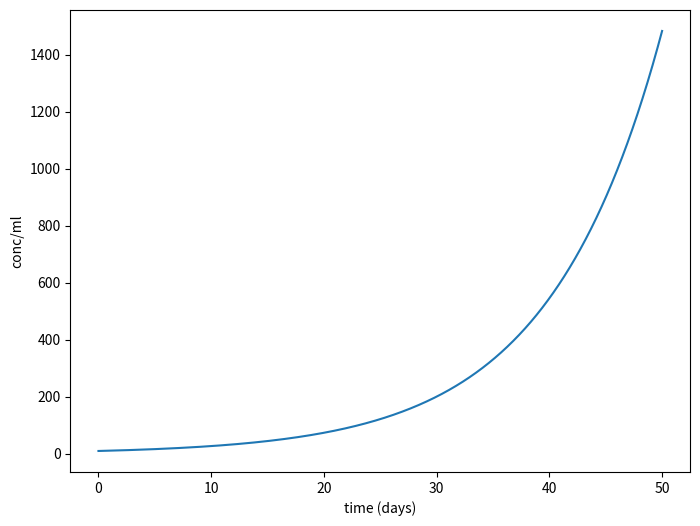
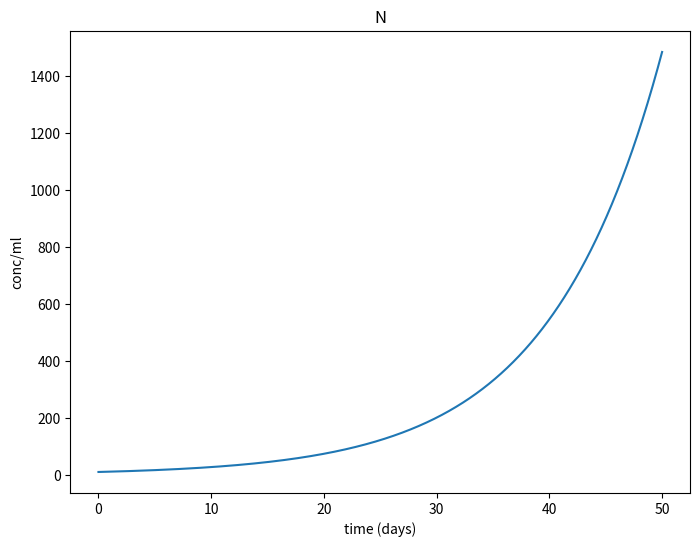

Source code (Python) for these figures, in order: (Note: this script raises an exception after producing the figures.)
import argparse, contextlib, sys, os
import scipy
import numpy as np


def initial_values() -> np.ndarray:
    N_0 = 10.0
    return np.array((
        N_0,
        ))

def constants() -> list:
    r = 0.1
    return [
        r,
        ]


def constants_with_names() -> list:
    constants_list = [        
        ("r", 0.1),
        ]
    return constants_list


def variable_names() -> list[str]:
    return [
        "N",
        ]

def system(t: np.float64, y: np.ndarray, *constants) -> np.ndarray:
    # populations
    N = y
    # constants
    r = constants
    
    dN_dt = r*N

    return np.array([dN_dt])

# includes! "ode-support.py"


def simulation_output_to_csv(sim_steps, simulation_output, write_to):
    if not simulation_output.success:
        print(simulation_output.message)
        return

    populatio_values_per_dt = simulation_output.y.T

    write_to.write(f"t,{','.join(variable_names())}\n")

    for dt, y in zip(sim_steps, populatio_values_per_dt):
        write_to.write(f"{dt},")
        write_to.write(",".join(f"{val:.4f}" for val in y))
        write_to.write("\n")


COLORS = [
    'tab:blue',
    'tab:orange',
    'tab:green',
    'tab:red',
    'tab:purple',
    'tab:brown',
    'tab:pink',
    'tab:gray',
    'tab:olive',
    'tab:cyan',
]

def plot_simulation(sim_steps, simulation_output, filename, x_label="time (days)", y_label="conc/ml"):
    import matplotlib.pyplot as plt
    from matplotlib.backends.backend_pdf import PdfPages

    with PdfPages(filename) as pdf:
        # All
        all_fig, all_ax = plt.subplots()
        all_fig.set_size_inches(8, 6)
        all_ax.set(title="", xlabel=x_label, ylabel=y_label)

        # Individually
        for i, (variable_name, variable_line_data) in enumerate(zip(variable_names(), simulation_output.y)):
            fig, ax = plt.subplots()
            fig.set_size_inches(8, 6)
            ax.set(
                title=variable_name,
                xlabel=x_label, 
                ylabel=y_label, 
            )            
            ax.plot(simulation_output.t, variable_line_data, color=COLORS[i % len(COLORS)])
            all_ax.plot(simulation_output.t, variable_line_data)

            pdf.savefig(fig)
        all_ax.legend(variable_names(),loc="best")
        pdf.savefig(all_fig)


def file_or_stdout(filename: str | None):
    if filename:
        return open(filename, 'w')
    else:
        return sys.stdout


def update_constants_with_params(constants, params):
    updated_constants = constants.copy()

    constant_names = [constant[0] for constant in constants]

    for name, value in params.items():
        for idx, (const_name, const_value) in enumerate(updated_constants):
            if const_name == name:
                updated_constants[idx] = (const_name, value)

    return updated_constants


def simulate(filename, st=0, tf=50, dt=0.1, plot=False, x_label="time (days)", y_label="conc/ml", params={}):
    sim_steps = np.arange(st, tf + dt, dt)

    constants_values = [value for _, value in update_constants_with_params(constants_with_names(), params)]

    simulation_output = scipy.integrate.solve_ivp(
        fun=system,
        t_span=(st, tf + dt * 2),
        y0=initial_values(),
        args=tuple(constants_values),
        t_eval=sim_steps,
    )

    if plot:
        plot_simulation(sim_steps, simulation_output, filename, x_label, y_label)
    else:
        with file_or_stdout(filename) as f:
            simulation_output_to_csv(sim_steps, simulation_output, f)

if __name__ == "__main__":
    parser = argparse.ArgumentParser()
    parser.add_argument("--st", type=float, default=0)
    parser.add_argument("--tf", type=float, default=50)
    parser.add_argument("--dt", type=float, default=0.01)
    parser.add_argument("-o", "--output", default=None)
    parser.add_argument("--csv", action=argparse.BooleanOptionalAction)
    parser.add_argument("--xlabel", type=str, default="time (days)")
    parser.add_argument("--ylabel", type=str, default="conc/ml")
    parser.add_argument("--params", type=str, default="")

    args = parser.parse_args()

    if args.params:
        params = {k: float(v) for k, v in (param.split('=') for param in args.params.split())}
    else:
        params = {}

    simulate(
        args.output,
        plot=not args.csv,
        st=args.st,
        tf=args.tf,
        dt=args.dt,
        x_label=args.xlabel,
        y_label=args.ylabel,
        params=params
    )
